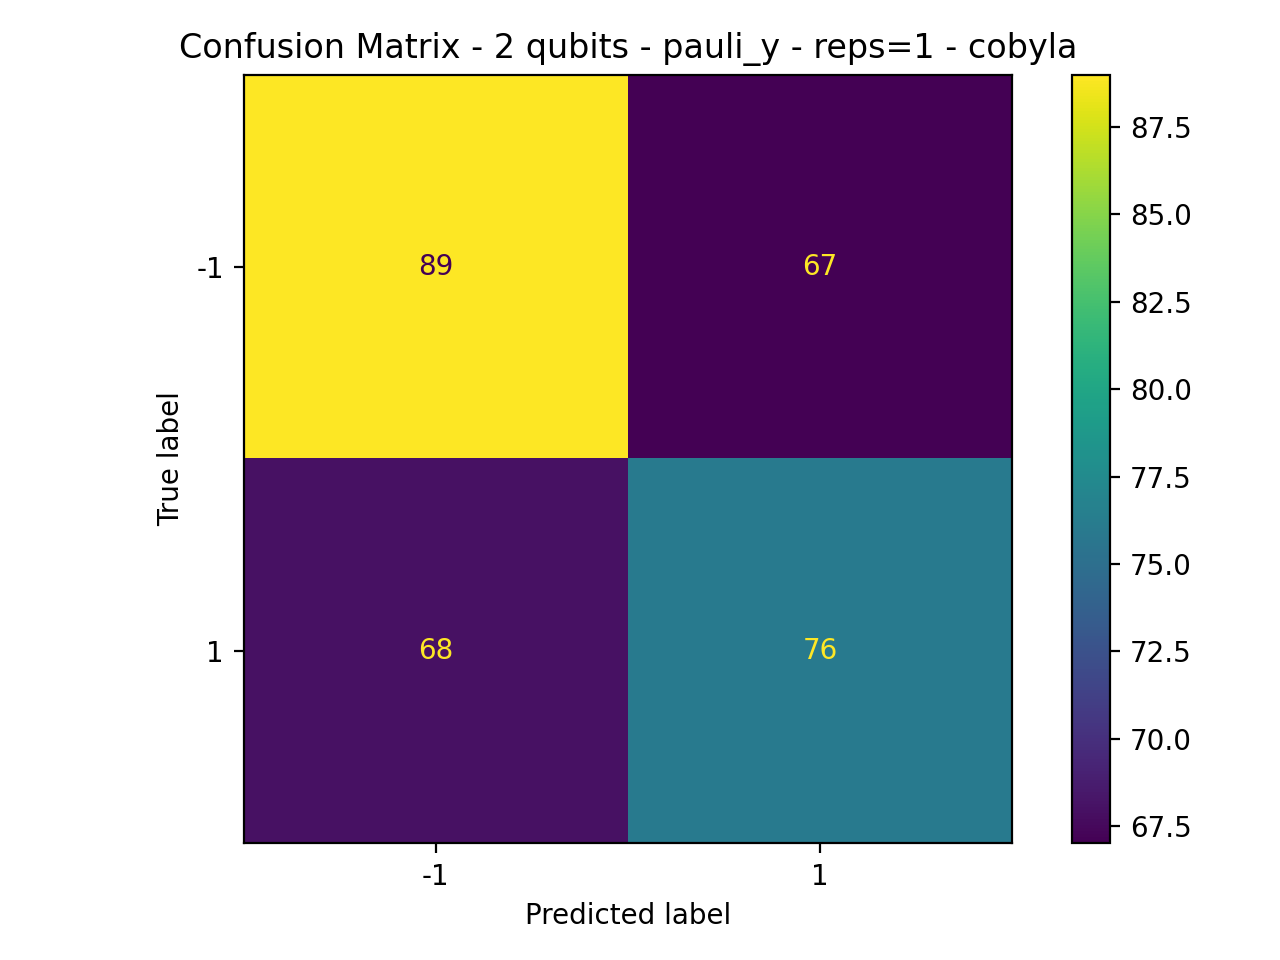

Source data for this figure (header and first rows):
89, 67
68, 76
